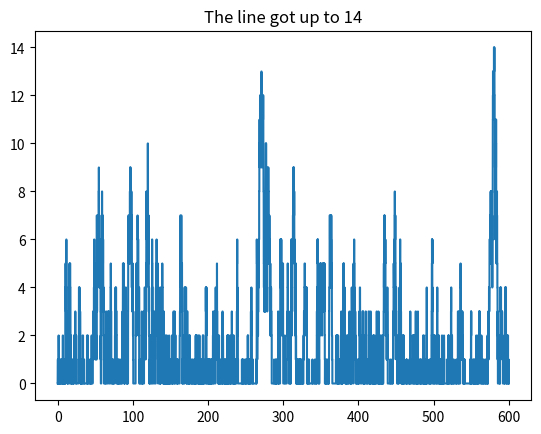

Python code for this plot:

# Queueing model (first Discrete-Event Simulation)
# [redacted]

import matplotlib.pyplot as plt
import numpy as np

# (Constants for the server's state.)
IDLE = 0
BUSY = 1

# Simulation state variables.
clock = 0
state = IDLE
num_in_line = 0

# Average rates of service and arrival, in burritos/min and customers/min.
SERVICE_RATE = 4        # per-min
INTERARRIVAL_RATE = 3   # per-min

# Event list. Start off with one scheduled arrival, and no scheduled service 
# events.
next_service = np.inf
next_arrival = np.random.exponential(1/INTERARRIVAL_RATE,1)[0]

# We'll keep the store open for 10 hours.
QUITTIN_TIME = 10*60

# Statistical counter to track how long the line ever gets.
max_line_size = 0

# Coordinates of points for line-size plot. Each change in line size will
# result in *two* points added to these lists, one for each 90-degree "corner"
# at that clock time.
xs = [0]
ys = [0]


# Main simulation loop. Continue looping as long as there are any events still
# scheduled.
while next_arrival < np.inf or next_service < np.inf:

    # Advance the simulation clock to the time of the next scheduled event.
    clock = min(next_arrival, next_service)

    if next_arrival < next_service:
        # It's an arrival event!
        print("{:.2f}: Somebody just walked in!".format(clock))
        if state == IDLE:
            print("   Server gets up   *groooooan*")
            next_service = (clock +
                np.random.exponential(1/SERVICE_RATE,1)[0])
            state = BUSY
        else:
            xs.append(clock)
            ys.append(num_in_line)
            num_in_line += 1
            xs.append(clock)
            ys.append(num_in_line)
            if num_in_line > max_line_size:
                max_line_size = num_in_line
            print(" ...and has to wait in line. (line now " + 
                str(num_in_line) + ")")

        # Schedule the next arrival after this one.
        next_arrival = (clock +
            np.random.exponential(1/INTERARRIVAL_RATE,1)[0])
        # The doors close at QUITTIN_TIME, and although we will continue to
        # serve the customers in line at that time, we won't let anyone else
        # join the line. (So don't schedule any arrivals later than that.)
        if next_arrival > QUITTIN_TIME:
            next_arrival = np.inf

    else:
        # It's a service event!
        print("{:.2f}: A burrito just got made!".format(clock))
        if num_in_line > 0:
            state = BUSY    # (not strictly necessary; defensive programming)
            xs.append(clock)
            ys.append(num_in_line)
            num_in_line -=1
            xs.append(clock)
            ys.append(num_in_line)
            print(" next chump gets served. (line now " + 
                str(num_in_line) + ")")
            next_service = (clock +
                np.random.exponential(1/SERVICE_RATE,1)[0])
        else:
            state = IDLE
            next_service = np.inf
            print("   Server gets to sit down!  *aaahhhhh*")




plt.clf()
plt.title("The line got up to " + str(max_line_size))
plt.plot(xs,ys)
plt.show()
